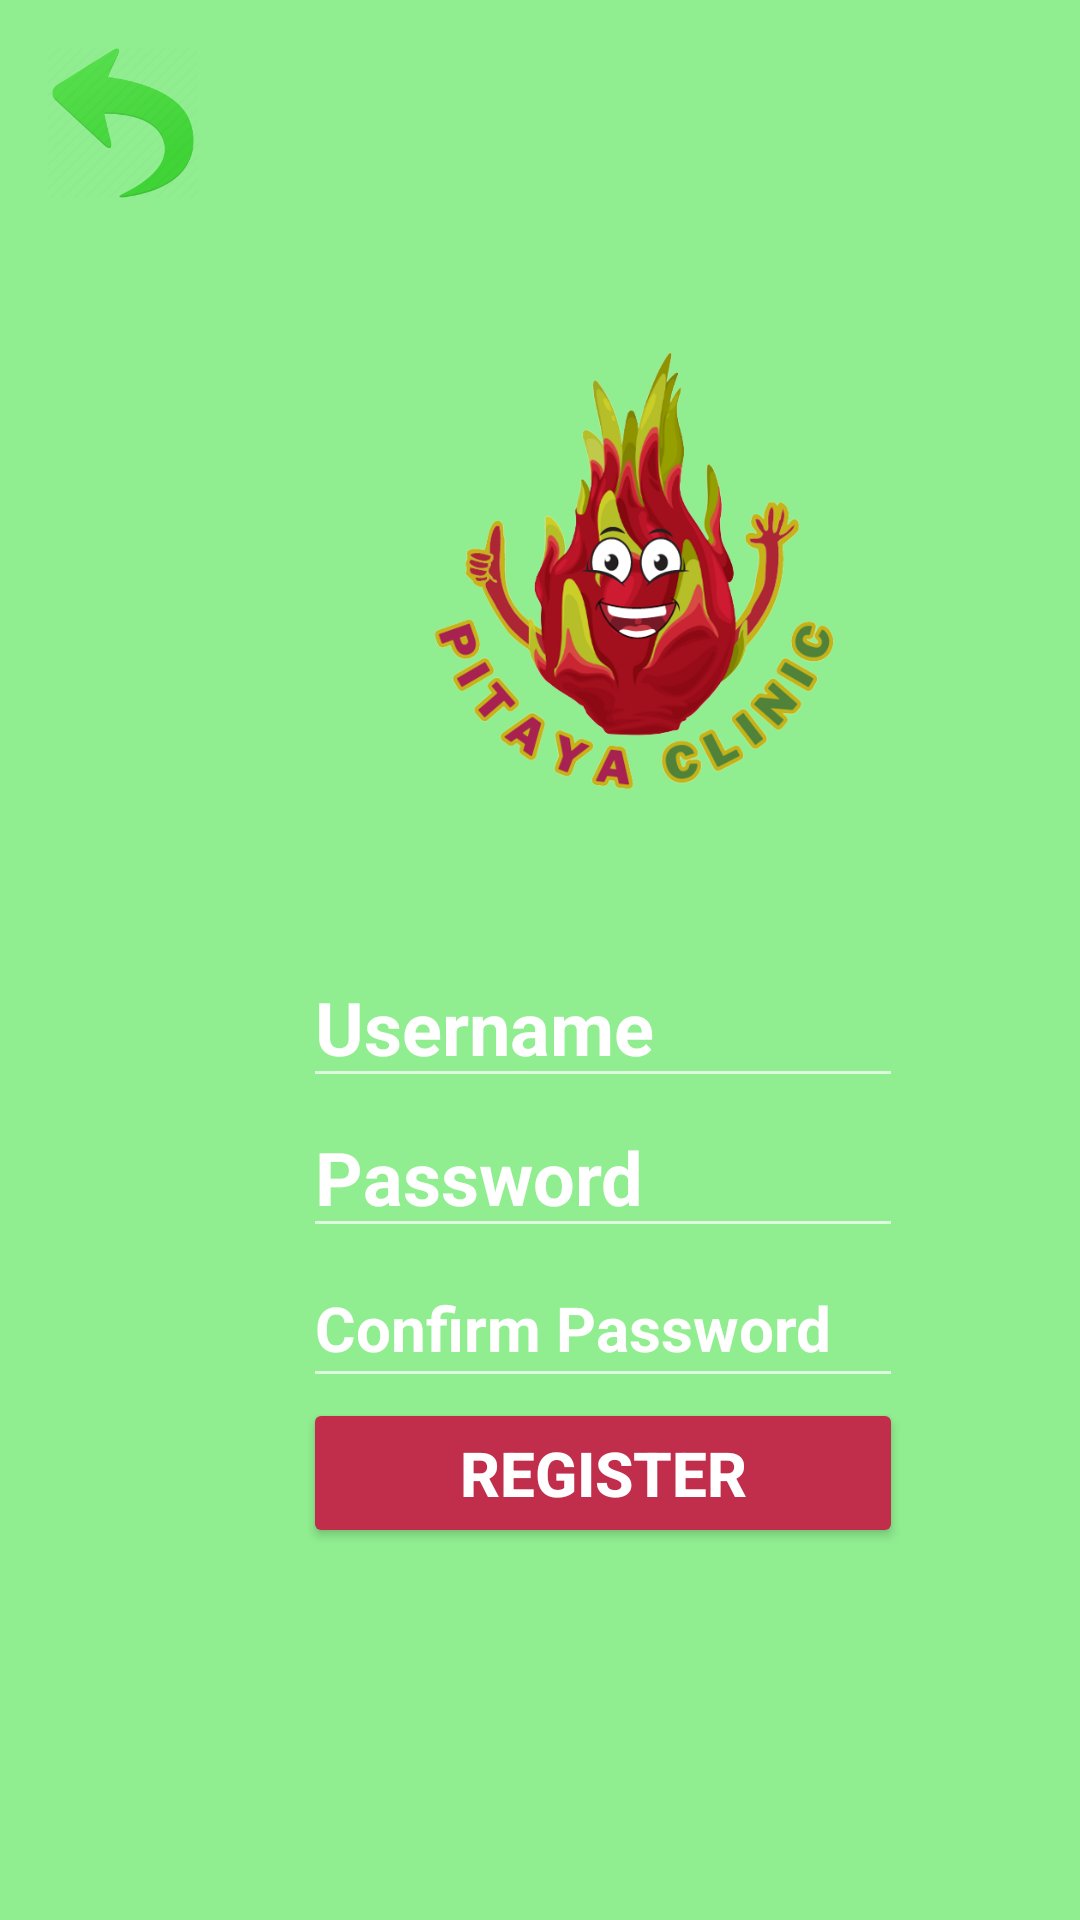

This screen was rendered from an Android layout file. Write that file and the resources it references.
<!-- AndroidManifest.xml: application theme Theme.AppCompat -->
<!-- res/layout/activity_register.xml -->
<?xml version="1.0" encoding="utf-8"?>
<RelativeLayout xmlns:android="http://schemas.android.com/apk/res/android"
    xmlns:app="http://schemas.android.com/apk/res-auto"
    xmlns:tools="http://schemas.android.com/tools"
    android:layout_width="match_parent"
    android:layout_height="match_parent"
    android:background="@color/light_green"
    android:gravity="fill"
    android:orientation="vertical"
    android:padding="16dp"
    tools:context=".ui.theme.RegisterActivity">

    <EditText
        android:id="@+id/regUser"
        android:layout_width="200dp"
        android:layout_height="50dp"
        android:layout_marginTop="300dp"
        android:layout_marginLeft="85dp"
        android:hint="Username"
        android:textColorHint="@color/white"
        android:textSize="12pt"
        android:textStyle="bold" />

    <EditText
        android:id="@+id/regPass"
        android:layout_width="200dp"
        android:layout_height="50dp"
        android:layout_marginTop="350dp"
        android:layout_marginLeft="85dp"
        android:hint="Password"
        android:inputType="textPassword"
        android:textColorHint="@color/white"
        android:textSize="12pt"
        android:textStyle="bold" />

    <Button
        android:id="@+id/btnReg"
        android:layout_width="200dp"
        android:layout_height="50dp"
        android:layout_alignParentStart="true"
        android:layout_marginLeft="85dp"
        android:layout_marginTop="450dp"
        android:backgroundTint="@color/velvet"
        android:text="Register"
        android:textSize="10pt"
        android:textStyle="bold" />

    <EditText
        android:id="@+id/regConfirm"
        android:layout_width="200dp"
        android:layout_height="50dp"
        android:layout_marginTop="400dp"
        android:layout_marginLeft="85dp"
        android:hint="Confirm Password"
        android:inputType="textPassword"
        android:textColorHint="@color/white"
        android:textSize="10pt"
        android:textStyle="bold"/>

    <ImageView
        android:id="@+id/imageView"
        android:layout_width="150dp"
        android:layout_height="150dp"
        android:scaleType="fitCenter"
        android:layout_marginLeft="120dp"
        android:layout_marginTop="100dp"
        app:srcCompat="@drawable/pitayaapplogo" />

    <ImageView
        android:id="@+id/backbtn"
        android:layout_width="50dp"
        android:layout_height="50dp"
        android:scaleType="fitCenter"
        app:srcCompat="@drawable/returnicon" />

</RelativeLayout>
<!-- resources referenced by this layout -->
<resources>
  <color name="light_green">#90EE90</color>
  <color name="velvet">#C02E4C</color>
  <color name="white">#FFFFFFFF</color>
  <!-- drawable pitayaapplogo: png bitmap (drawable, 160000 bytes) -->
  <!-- drawable returnicon: png bitmap (drawable, 14556 bytes) -->
</resources>
